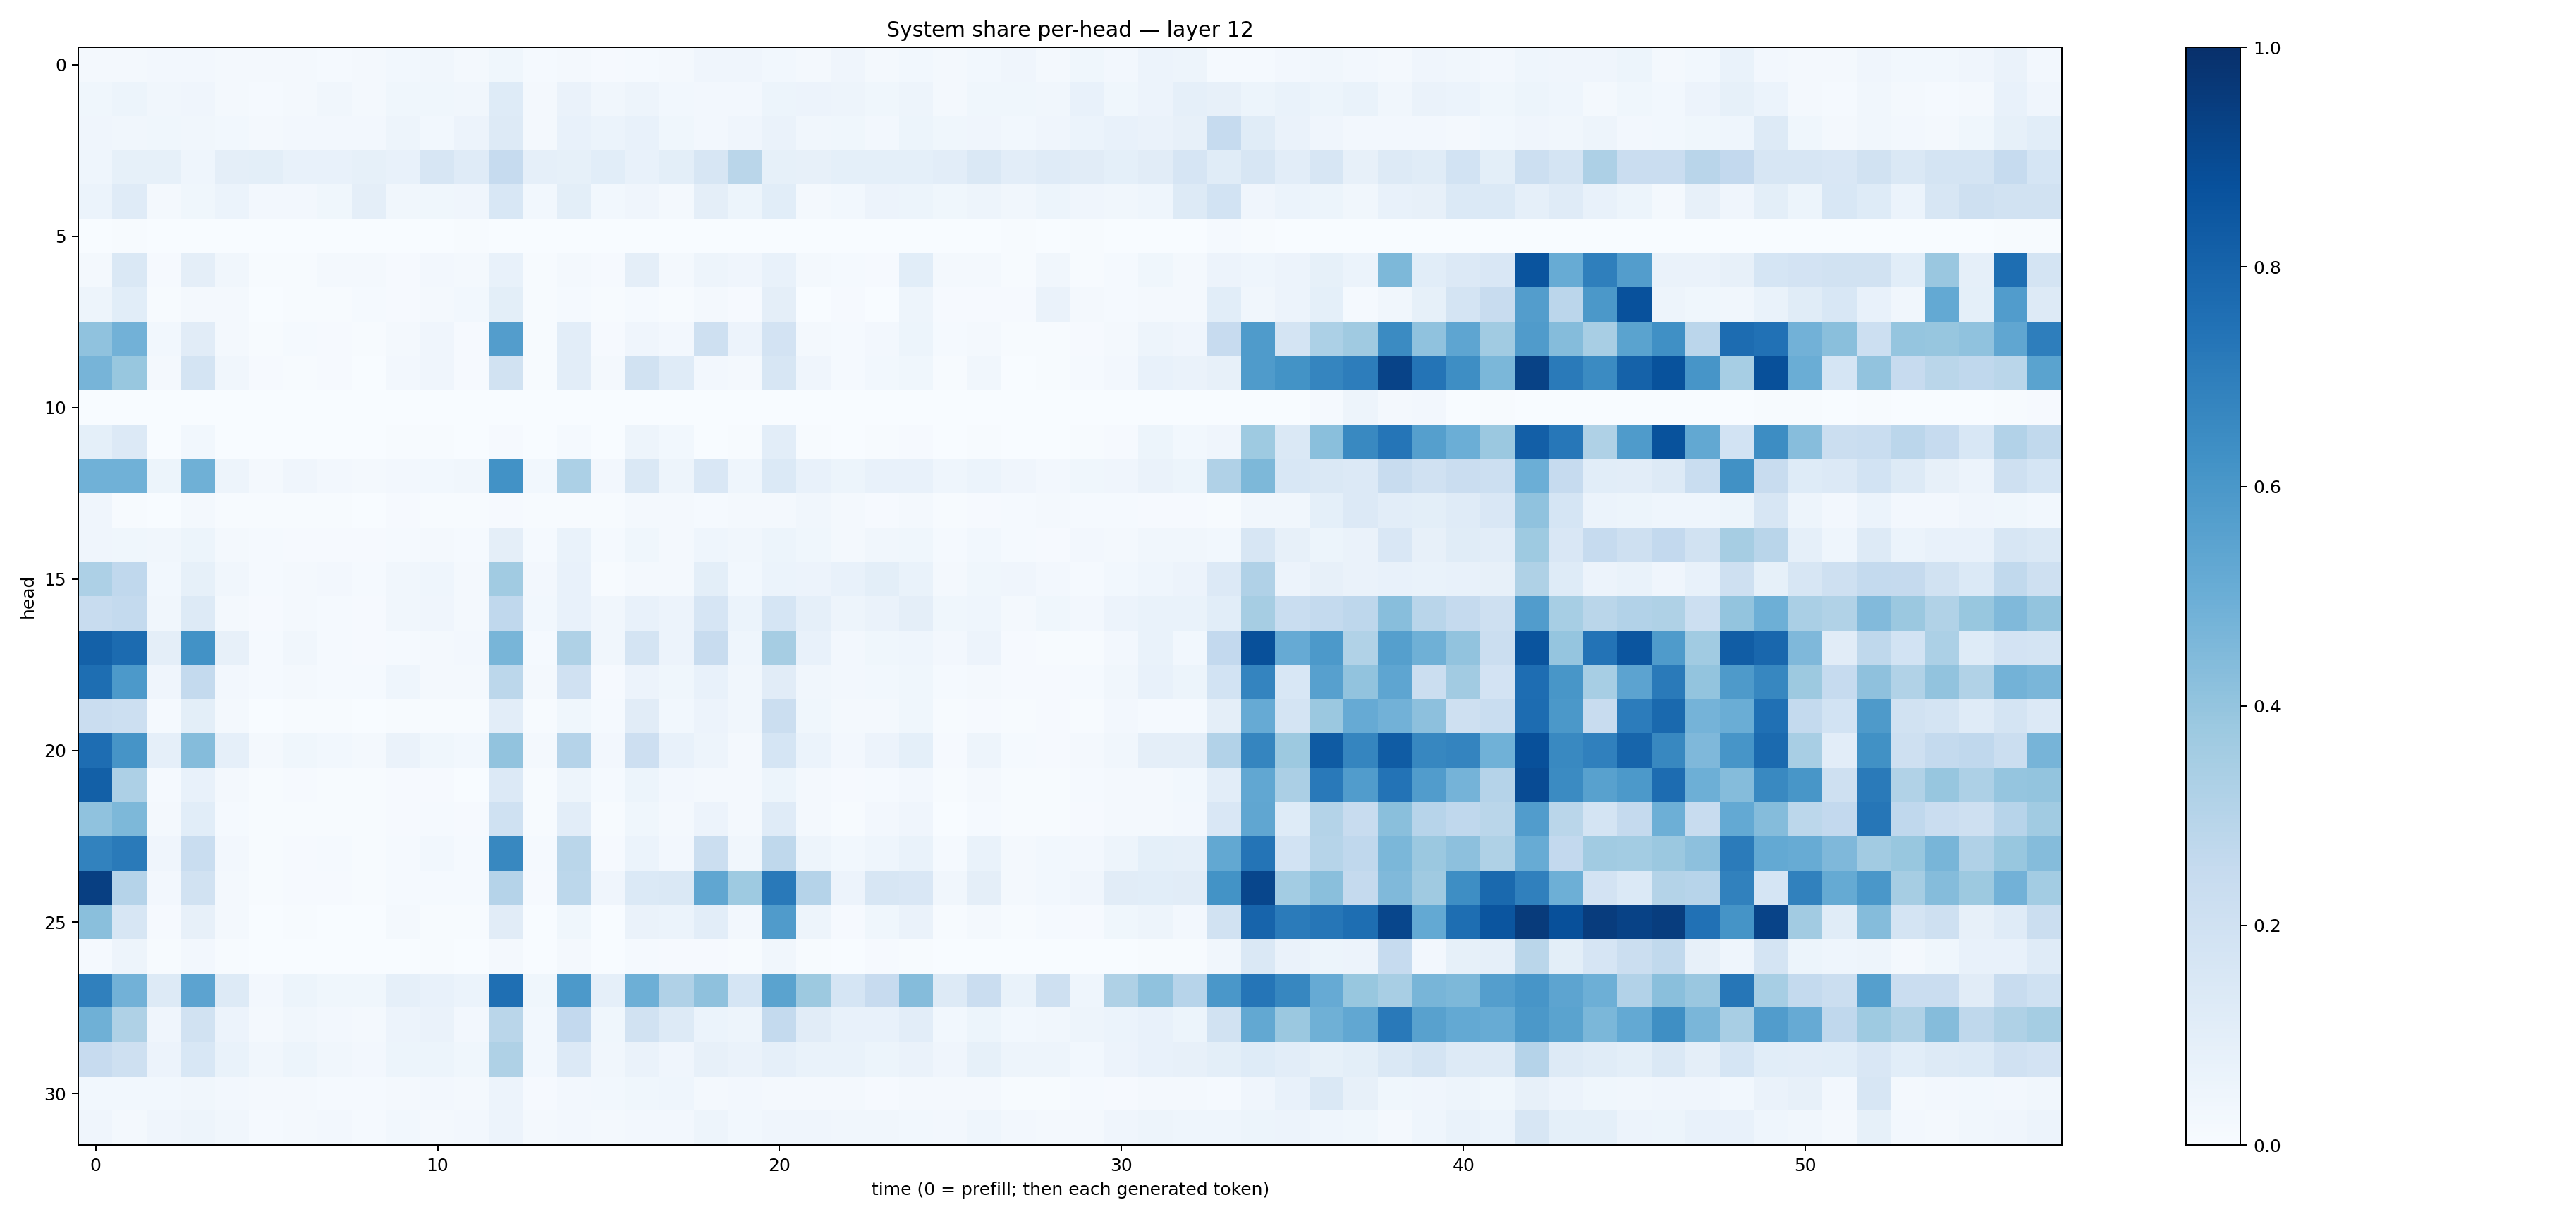

Values plotted in this chart, from the file beside it:
0.016905546, 0.0173066, 0.023623768, 0.024321923, 0.018590646, 0.022823514, 0.017945662, 0.013732657, 0.01604103, 0.030992186, 0.03308377, 0.021764407, 0.03794141, 0.013180913, 0.020762749, 0.00883976, 0.01229835, 0.01890929, 0.040800545, 0.041287318, 0.027912755, 0.018857136, 0.039654747, 0.020565374
0.03868, 0.05236, 0.03292, 0.03913, 0.01801, 0.014, 0.01755, 0.03192, 0.01824, 0.03727, 0.03532, 0.03373, 0.1214, 0.02206, 0.06367, 0.03162, 0.04808, 0.03035, 0.0245, 0.02554, 0.05126, 0.05844, 0.05031, 0.03852
0.04028, 0.03257, 0.037, 0.03319, 0.02743, 0.0162, 0.0268, 0.02421, 0.02599, 0.04838, 0.03039, 0.05524, 0.1259, 0.01716, 0.07297, 0.05881, 0.07392, 0.03753, 0.02486, 0.03949, 0.06436, 0.03405, 0.0367, 0.02674
0.04437, 0.08254, 0.08335, 0.04376, 0.09428, 0.1004, 0.07557, 0.07238, 0.08261, 0.07546, 0.1586, 0.1173, 0.2477, 0.08852, 0.08532, 0.1077, 0.07648, 0.1013, 0.1587, 0.2883, 0.08263, 0.08055, 0.09307, 0.09246
0.06158, 0.1176, 0.01679, 0.03874, 0.06057, 0.02656, 0.02668, 0.03739, 0.09589, 0.034, 0.03653, 0.04009, 0.1546, 0.02963, 0.1012, 0.03093, 0.0399, 0.02217, 0.09582, 0.05267, 0.1092, 0.02175, 0.02981, 0.05637
0.0003937, 0.003916, 0.003428, 0.00191, 0.001021, 0.0007464, 0.001008, 0.002176, 0.003747, 0.0007525, 0.001207, 0.004298, 0.0004408, 0.0006135, 0.003675, 0.0005222, 0.0007547, 0.0002356, 0.003367, 0.0003284, 0.0008551, 5.6954104e-05, 0.000368, 0.0006426
0.02256, 0.1452, 0.01034, 0.09487, 0.03138, 0.004095, 0.007436, 0.01563, 0.0171, 0.008457, 0.02428, 0.01947, 0.07269, 0.007809, 0.02334, 0.01133, 0.09515, 0.01658, 0.05067, 0.04096, 0.07076, 0.01663, 0.01517, 0.009999
0.04752, 0.107, 0.004258, 0.0174, 0.01975, 0.001153, 0.004642, 0.006395, 0.01477, 0.008372, 0.0226, 0.02849, 0.09819, 0.00643, 0.01423, 0.006581, 0.01209, 0.00652, 0.02294, 0.008545, 0.09683, 0.002788, 0.00879, 0.002538
0.4077, 0.4836, 0.02927, 0.112, 0.02004, 0.007379, 0.01534, 0.01078, 0.004374, 0.02156, 0.04293, 0.009064, 0.5735, 0.006329, 0.1017, 0.01041, 0.04084, 0.02501, 0.2041, 0.05614, 0.1825, 0.02249, 0.01474, 0.02355
0.4693, 0.3875, 0.01712, 0.1757, 0.03409, 0.009323, 0.005632, 0.008225, 0.003471, 0.02354, 0.03996, 0.01085, 0.1944, 0.005582, 0.1016, 0.01679, 0.1936, 0.1175, 0.025, 0.01977, 0.1572, 0.04216, 0.01396, 0.02789
0.00345, 0.002426, 0.0003062, 0.001029, 0.0005953, 0.0002795, 0.0001814, 0.0003459, 0.0002375, 0.0004447, 0.0004921, 0.0001384, 0.0001086, 0.0002754, 0.0005998, 9.816906e-05, 0.000758, 0.0009627, 9.1583664e-05, 0.0001801, 0.0006102, 0.0002129, 0.0001831, 0.0003433
0.09252, 0.1348, 0.001314, 0.03112, 0.003526, 0.001034, 0.000404, 0.000729, 0.0003306, 0.004228, 0.00549, 0.000908, 0.01065, 0.0004511, 0.01496, 0.002622, 0.04797, 0.03081, 0.003223, 0.004455, 0.1038, 0.006164, 0.001891, 0.005827
0.4854, 0.4873, 0.05295, 0.489, 0.04791, 0.01655, 0.03931, 0.02495, 0.01949, 0.02345, 0.03003, 0.03355, 0.6215, 0.02814, 0.3283, 0.02553, 0.1442, 0.05022, 0.1496, 0.04467, 0.1395, 0.07537, 0.05181, 0.07171
0.04051, 0.007662, 0.003547, 0.01799, 0.00544, 0.004095, 0.00498, 0.004893, 0.003719, 0.0114, 0.006272, 0.007034, 0.01155, 0.004271, 0.005401, 0.004999, 0.02205, 0.01919, 0.01357, 0.01583, 0.02278, 0.03287, 0.02216, 0.01129
0.04289, 0.03635, 0.03242, 0.05253, 0.02024, 0.01185, 0.01041, 0.009969, 0.007988, 0.01173, 0.01708, 0.01489, 0.09395, 0.01333, 0.06728, 0.01423, 0.03544, 0.02302, 0.04642, 0.03274, 0.05423, 0.03762, 0.02195, 0.03281
0.326, 0.2675, 0.02884, 0.08563, 0.03224, 0.01332, 0.01913, 0.02568, 0.0134, 0.03162, 0.04306, 0.02112, 0.366, 0.02497, 0.0737, 0.007479, 0.0165, 0.02281, 0.09989, 0.0289, 0.06157, 0.05721, 0.07354, 0.1008
0.2383, 0.2563, 0.03146, 0.1283, 0.023, 0.008415, 0.02129, 0.01356, 0.01109, 0.03258, 0.03988, 0.0202, 0.2677, 0.02743, 0.07451, 0.03299, 0.07352, 0.05518, 0.1677, 0.06194, 0.1682, 0.08775, 0.04748, 0.06429
0.8099, 0.7714, 0.09763, 0.6227, 0.07909, 0.01438, 0.0346, 0.01425, 0.007894, 0.01498, 0.01727, 0.02486, 0.4668, 0.01321, 0.3229, 0.03423, 0.1779, 0.05847, 0.237, 0.0446, 0.349, 0.07129, 0.02463, 0.03545
0.7601, 0.5933, 0.04155, 0.2565, 0.02696, 0.01222, 0.02315, 0.01184, 0.01245, 0.04501, 0.0185, 0.01617, 0.2803, 0.01803, 0.1992, 0.01104, 0.05668, 0.03864, 0.07353, 0.03459, 0.1115, 0.03397, 0.02369, 0.02854
0.2289, 0.2167, 0.01215, 0.1002, 0.02141, 0.002597, 0.007736, 0.004608, 0.003106, 0.006054, 0.004356, 0.005388, 0.1052, 0.005298, 0.03873, 0.01328, 0.1104, 0.03043, 0.05562, 0.03314, 0.2208, 0.03716, 0.01883, 0.01825
0.7621, 0.6098, 0.08737, 0.4339, 0.08885, 0.0199, 0.03893, 0.03086, 0.01988, 0.06379, 0.0366, 0.03023, 0.4053, 0.02194, 0.3036, 0.02648, 0.2115, 0.07545, 0.04724, 0.021, 0.169, 0.05961, 0.02359, 0.05677
0.8161, 0.3264, 0.01491, 0.07784, 0.01962, 0.004229, 0.00809, 0.00681, 0.004278, 0.01055, 0.009301, 0.003611, 0.1337, 0.004599, 0.04918, 0.01315, 0.05136, 0.02686, 0.02322, 0.02168, 0.05375, 0.02241, 0.01118, 0.01509
0.4073, 0.4564, 0.02332, 0.1067, 0.01481, 0.006094, 0.006077, 0.005985, 0.004306, 0.0105, 0.01439, 0.009955, 0.201, 0.006474, 0.1019, 0.005722, 0.03688, 0.01895, 0.05575, 0.02159, 0.1185, 0.0186, 0.006782, 0.02595
0.6817, 0.7118, 0.04172, 0.2319, 0.02498, 0.006204, 0.01006, 0.01279, 0.005861, 0.01438, 0.02854, 0.01435, 0.6613, 0.01517, 0.2885, 0.009305, 0.06219, 0.0267, 0.2189, 0.03132, 0.2733, 0.04784, 0.02816, 0.04682
0.9379, 0.3012, 0.02596, 0.192, 0.01817, 0.006887, 0.008321, 0.01116, 0.005283, 0.01223, 0.01369, 0.01523, 0.301, 0.008875, 0.2777, 0.0394, 0.1371, 0.1445, 0.532, 0.373, 0.7149, 0.3008, 0.0564, 0.1639
0.4231, 0.1579, 0.008799, 0.08089, 0.01665, 0.001438, 0.006362, 0.003135, 0.003211, 0.02155, 0.005371, 0.007577, 0.1131, 0.002665, 0.03764, 0.003187, 0.06522, 0.06096, 0.1035, 0.02514, 0.5809, 0.04896, 0.009992, 0.03699
0.01441, 0.04775, 0.004264, 0.02583, 0.006032, 0.00221, 0.002615, 0.003316, 0.002197, 0.003842, 0.006453, 0.002321, 0.02312, 0.00126, 0.01563, 0.002229, 0.01193, 0.008168, 0.009163, 0.006854, 0.03444, 0.006849, 0.00277, 0.01045
0.69, 0.4807, 0.1308, 0.546, 0.1264, 0.02394, 0.05407, 0.03608, 0.038, 0.08691, 0.07299, 0.05934, 0.7539, 0.03737, 0.591, 0.08665, 0.4944, 0.3199, 0.4116, 0.1712, 0.5494, 0.3768, 0.1688, 0.2435
0.4905, 0.3235, 0.04076, 0.1885, 0.05755, 0.01802, 0.03173, 0.02451, 0.01793, 0.05495, 0.06409, 0.02489, 0.2872, 0.02808, 0.2584, 0.03839, 0.1879, 0.1287, 0.05906, 0.0489, 0.257, 0.1097, 0.07541, 0.07706
0.2456, 0.2072, 0.05829, 0.1562, 0.06853, 0.03284, 0.05284, 0.03172, 0.02464, 0.05346, 0.05434, 0.03531, 0.324, 0.02802, 0.1366, 0.03208, 0.06341, 0.04215, 0.08167, 0.06305, 0.0871, 0.0666, 0.06732, 0.05304
0.02879, 0.02786, 0.02939, 0.03229, 0.02599, 0.01712, 0.01658, 0.01532, 0.01494, 0.02233, 0.02554, 0.01644, 0.05728, 0.01001, 0.02658, 0.03046, 0.03591, 0.04376, 0.02208, 0.02714, 0.02259, 0.02193, 0.02131, 0.0102
0.04097, 0.0231, 0.04003, 0.04693, 0.03415, 0.01186, 0.01797, 0.02565, 0.01453, 0.02868, 0.02007, 0.02407, 0.0553, 0.02217, 0.02467, 0.0189, 0.02702, 0.02438, 0.04992, 0.0299, 0.04086, 0.04, 0.03334, 0.03226
